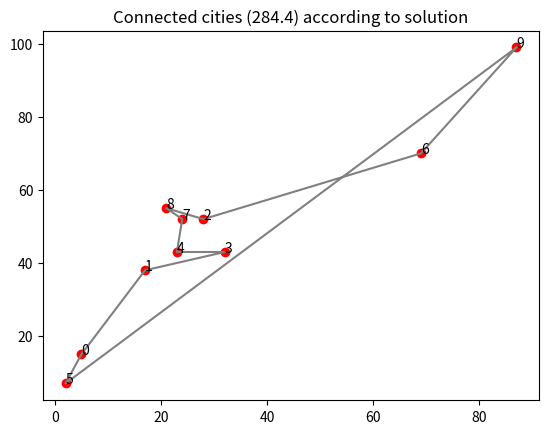
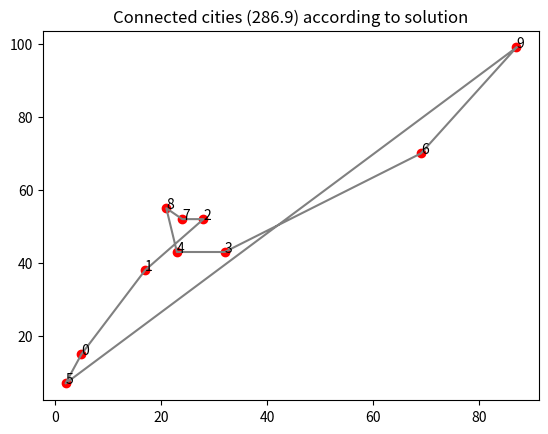

Reproduce these figures in Python, in order.
# Ant Colony Optimization
# Source: https://towardsdatascience.com/ant-colony-optimization-intuition-code-visualization-9412c369be81

import numpy as np
import random
from tqdm import tqdm
from copy import deepcopy
import matplotlib.pyplot as plt

city_coordinates = [
    (5, 15),
    (17, 38),
    (28, 52),
    (32, 43),
    (23, 43),
    (2, 7),
    (69, 70),
    (24, 52),
    (21, 55),
    (87, 99)
]

class SimpleACO:
    def __init__(self, salesman, n_ants, rho):
        self.salesman = salesman
        self.n_ants = n_ants
        self.rho = rho
        self.pheromone = 0.01*np.ones((self.salesman.num_cities, self.salesman.num_cities))

    def update_map(self, new_salesman):
        num_old_cities = len(self.pheromone)
        retain = deepcopy(self.pheromone)
        self.salesman = new_salesman
        self.pheromone = 0.01*np.ones((self.salesman.num_cities, self.salesman.num_cities))
        self.pheromone[:num_old_cities,:num_old_cities] = retain

    def run(self, n_iterations):
        best_distance = float('inf')
        best_solution = None

        for _ in tqdm(range(n_iterations)):
            solutions = [self.generate_path() for _ in range(self.n_ants)]
            self.update_pheromone(solutions)

            for solution in solutions:
                distance = -self.salesman.fitness(solution)
                if distance < best_distance:
                    best_distance = distance
                    best_solution = solution

        return best_solution

    def generate_path(self):
        path = [random.randint(0, self.salesman.num_cities - 1)]
        while len(path) < self.salesman.num_cities:
            next_city = self.choose_next_city(path[-1], path)
            path.append(next_city)
        path.append(path[0])
        return path

    def update_pheromone(self, solutions):
        self.pheromone *= (1 - self.rho)
        for solution in solutions:
            for i in range(len(solution) - 1):
                self.pheromone[solution[i]][solution[i+1]] += 1 / -self.salesman.fitness(solution)

    def choose_next_city(self, current_city, path):
        probabilities = []
        for city in range(self.salesman.num_cities):
            if city not in path:
                probabilities.append(self.pheromone[current_city][city])
            else:
                probabilities.append(0)

        probabilities = np.array(probabilities)/np.sum(probabilities)
        next_city = np.random.choice(range(self.salesman.num_cities), p=probabilities)
        return next_city
class Salesman:
    def __init__(self, num_cities, x_lim, y_lim, read_from_txt=None):
        if read_from_txt:
            self.city_locations = []
            f = open(read_from_txt)
            for i, line in enumerate(f.readlines()):
                if i==num_cities:
                    break
                node_val = line.split()
                self.city_locations.append(
                    (float(node_val[-2]), float(node_val[-1]))
                )
            self.num_cities = len(self.city_locations)
            self.x_lim = np.max(np.array(self.city_locations)[:,0])
            self.y_lim = np.max(np.array(self.city_locations)[:,1])

        else:   # generate randomly
            self.num_cities = num_cities
            self.x_lim = x_lim
            self.y_lim = y_lim
            x_loc = np.random.uniform(0, x_lim, size=num_cities)
            y_loc = np.random.uniform(0, y_lim, size=num_cities)
            self.city_locations = [
                (x,y) for x,y in zip(x_loc,y_loc)
            ]
        self.distances = self.calculate_distances()

    def calculate_distances(self):
        distances = np.zeros((self.num_cities, self.num_cities))
        for i in range(self.num_cities):
            for j in range(i + 1, self.num_cities):
                dist = np.sqrt((self.city_locations[i][0] - self.city_locations[j][0]) ** 2 + (self.city_locations[i][1] - self.city_locations[j][1]) ** 2)
                distances[i][j] = distances[j][i] = dist
        return distances

    def fitness(self, solution):
        total_distance = 0
        for i in range(self.num_cities - 1):
            total_distance += self.distances[solution[i]][solution[i+1]]
        total_distance += self.distances[solution[-1]][solution[0]]   ###
        fitness = -total_distance
        return fitness

    def visualize(self, solution, save_id=None):
        n = len(solution)
        assert n == len(self.city_locations), 'The solution must correspond to all cities'
        for i, (x,y) in enumerate(self.city_locations):
            plt.plot(x, y, "ro")
            plt.annotate(i, (x, y))

        ordered_cities = [self.city_locations[idx] for idx in solution]
        x_coord = [x for (x,y) in  ordered_cities] + [ordered_cities[0][0]]  ###
        y_coord = [y for (x,y) in  ordered_cities] + [ordered_cities[0][1]]  ###
        distance = -self.fitness(solution)

        plt.plot(x_coord, y_coord, "gray")
        plt.title("Connected cities (%.1f) according to solution" % distance)
        if save_id is not None:
            filename = "results/plot_%03d.png" % save_id
            plt.savefig(filename, bbox_inches='tight')
            plt.close()
        else:
            plt.show()

    @classmethod
    def from_coordinates(cls, coordinates):
        instance = cls(num_cities=len(coordinates), x_lim=100, y_lim=100)
        instance.city_locations = coordinates
        instance.num_cities = len(coordinates)
        instance.x_lim = np.max(np.array(coordinates)[:,0])
        instance.y_lim = np.max(np.array(coordinates)[:,1])
        instance.distances = instance.calculate_distances()
        return instance


salesman = Salesman.from_coordinates(city_coordinates)
aco = SimpleACO(salesman, n_ants=20, rho=0.1)
best_solution = aco.run(n_iterations=2000)
salesman.visualize(best_solution[:-1])

# İkinci çalıştırma için
new_salesman = Salesman.from_coordinates(city_coordinates)
aco.update_map(new_salesman)
new_best_solution = aco.run(n_iterations=500)
new_salesman.visualize(new_best_solution[:-1])
